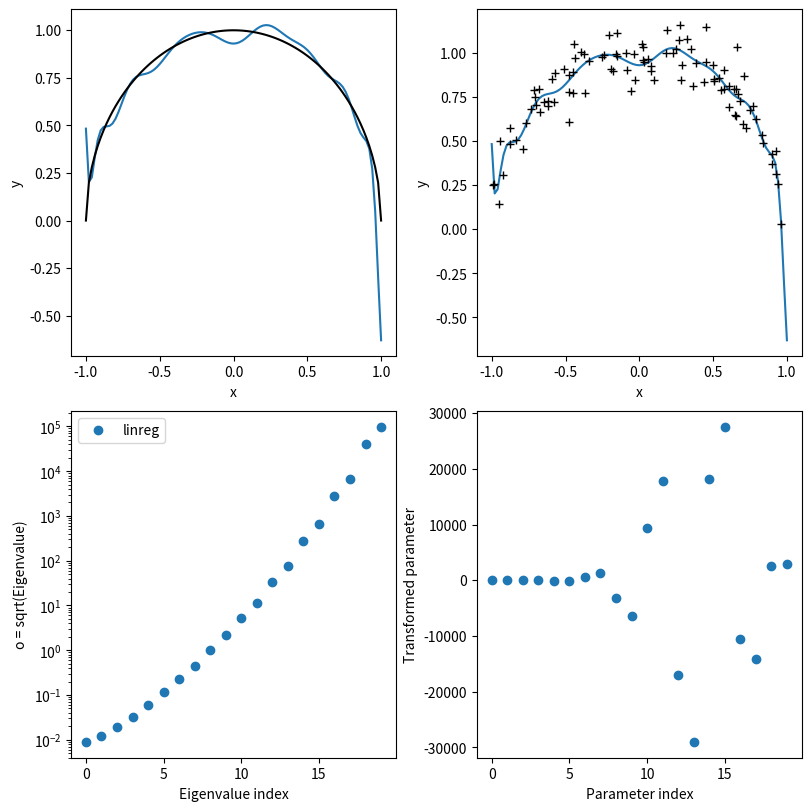

Recreate this plot in Python.
#!/usr/bin/env python
# Parman extends Python concurrent.futures to facilitate parallel workflows.
# Copyright (C) 2023 Toon Verstraelen
#
# This file is part of Parman.
#
# Parman is free software; you can redistribute it and/or
# modify it under the terms of the GNU General Public License
# as published by the Free Software Foundation; either version 3
# of the License, or (at your option) any later version.
#
# Parman is distributed in the hope that it will be useful,
# but WITHOUT ANY WARRANTY; without even the implied warranty of
# MERCHANTABILITY or FITNESS FOR A PARTICULAR PURPOSE.  See the
# GNU General Public License for more details.
#
# You should have received a copy of the GNU Lesser General Public License
# along with this program; if not, see <http://www.gnu.org/licenses/>
#
# --
"""Definition and standard solution of an ill-conditioned linear regression"""

import matplotlib.pyplot as plt
import numpy as np

__all__ = ("define_problem", "solve_regression", "plot_solutions")


def main():
    """Main program."""
    eps = 0.1
    rng = np.random.default_rng(seed=1)
    xs, dm, ev = define_problem(100, 20, eps, rng)
    pars_mu, pars_cov = solve_regression(dm, ev, eps)
    plot_solutions("linreg_solution.png", xs, ev, [("linreg", pars_mu, pars_cov)])


def define_problem(
    npoint: int, nbasis: int, eps: float, rng
) -> tuple[np.ndarray, np.ndarray, np.ndarray]:
    """Define a prototypical ill-conditioned linear regession problem.

    Parameters
    ----------
    npoint
        The number of points to fit to.
    nbasis
        The number of polynomial basis functions.
    eps
        The standard deviation of the normally distributed measurement noise.
    rng
        A random number generator used to generate data for the fitting problem.

    Returns
    -------
    x
        The grid points on the x-axis.
    dm
        The design matrix, a Vandermonde matrix.
    ev
        The expected values (including noise).
    """
    xs = rng.uniform(-1, 1, npoint)
    ev = np.sqrt(1 - xs**2) + rng.normal(0, eps, npoint)
    dm = xs.reshape(-1, 1) ** np.arange(nbasis)
    return xs, dm, ev


def solve_regression(dm: np.array, ev: np.array, eps: float) -> tuple[np.ndarray, np.ndarray]:
    """Solve a standard multivariate regression problem.

    Parameters
    ----------
    dm
        A design matrix.
    ev
        The expected values (measurements)
    eps
        The standard deviation of the measurement noise.

    Returns
    -------
    pars_mu
        The expected values of the parameters.
    pars_cov
        The covariance of the parameters.
    """
    u, s, vt = np.linalg.svd(dm, full_matrices=False)
    pars_mu = np.dot(vt.T, np.dot(u.T, ev) / s)
    pars_cov = eps**2 * np.einsum("ji,j,jk->ik", vt, 1 / s**2, vt)
    return pars_mu, pars_cov


def plot_solutions(fn_png: str, xs: np.ndarray, ev: np.ndarray, solutions: list):
    """Visualize a part of the regression solution.

    Parameters
    ----------
    fn_png
        A filename for the figure.
    xs
        Grid points on te x-axis.
    ev
        The expected values.
    solutions
        A list of tuples, each (method, pars_mu, pars_cov), which are the
        estimated mean and covariance of the model parameters with some method.
    """

    def plot_fits(ax):
        x_grid = np.linspace(-1, 1, 101)
        for _, pars_mu, _ in solutions:
            y_grid = np.dot(x_grid.reshape(-1, 1) ** np.arange(len(pars_mu)), pars_mu)
            ax.plot(x_grid, y_grid)
        return x_grid

    def plot_curves(ax):
        x_grid = plot_fits(ax)
        ax.plot(x_grid, np.sqrt(1 - x_grid**2), color="k")
        ax.set_xlabel("x")
        ax.set_ylabel("y")

    def plot_data(ax):
        plot_fits(ax)
        ax.plot(xs, ev, marker="+", ls="none", color="k")
        ax.set_xlabel("x")
        ax.set_ylabel("y")

    def plot_pars(ax0, ax1):
        for label, pars_mu, pars_cov in solutions:
            evals = np.linalg.eigvalsh(pars_cov)
            sigmas = np.sqrt(abs(evals))
            ax0.plot(sigmas, marker="o", ls="none", label=label)
            ax1.plot(pars_mu, marker="o", ls="none")
        ax0.legend(loc=0)
        ax0.set_ylabel("o = sqrt(Eigenvalue)")
        ax0.set_xlabel("Eigenvalue index")
        ax0.set_yscale("log")
        ax1.set_ylabel("Transformed parameter")
        ax1.set_xlabel("Parameter index")

    fig, axs = plt.subplots(2, 2, figsize=(8, 8), constrained_layout=True)
    plot_curves(axs[0, 0])
    plot_data(axs[0, 1])
    plot_pars(axs[1, 0], axs[1, 1])
    fig.savefig(fn_png, dpi=200)


if __name__ == "__main__":
    main()
